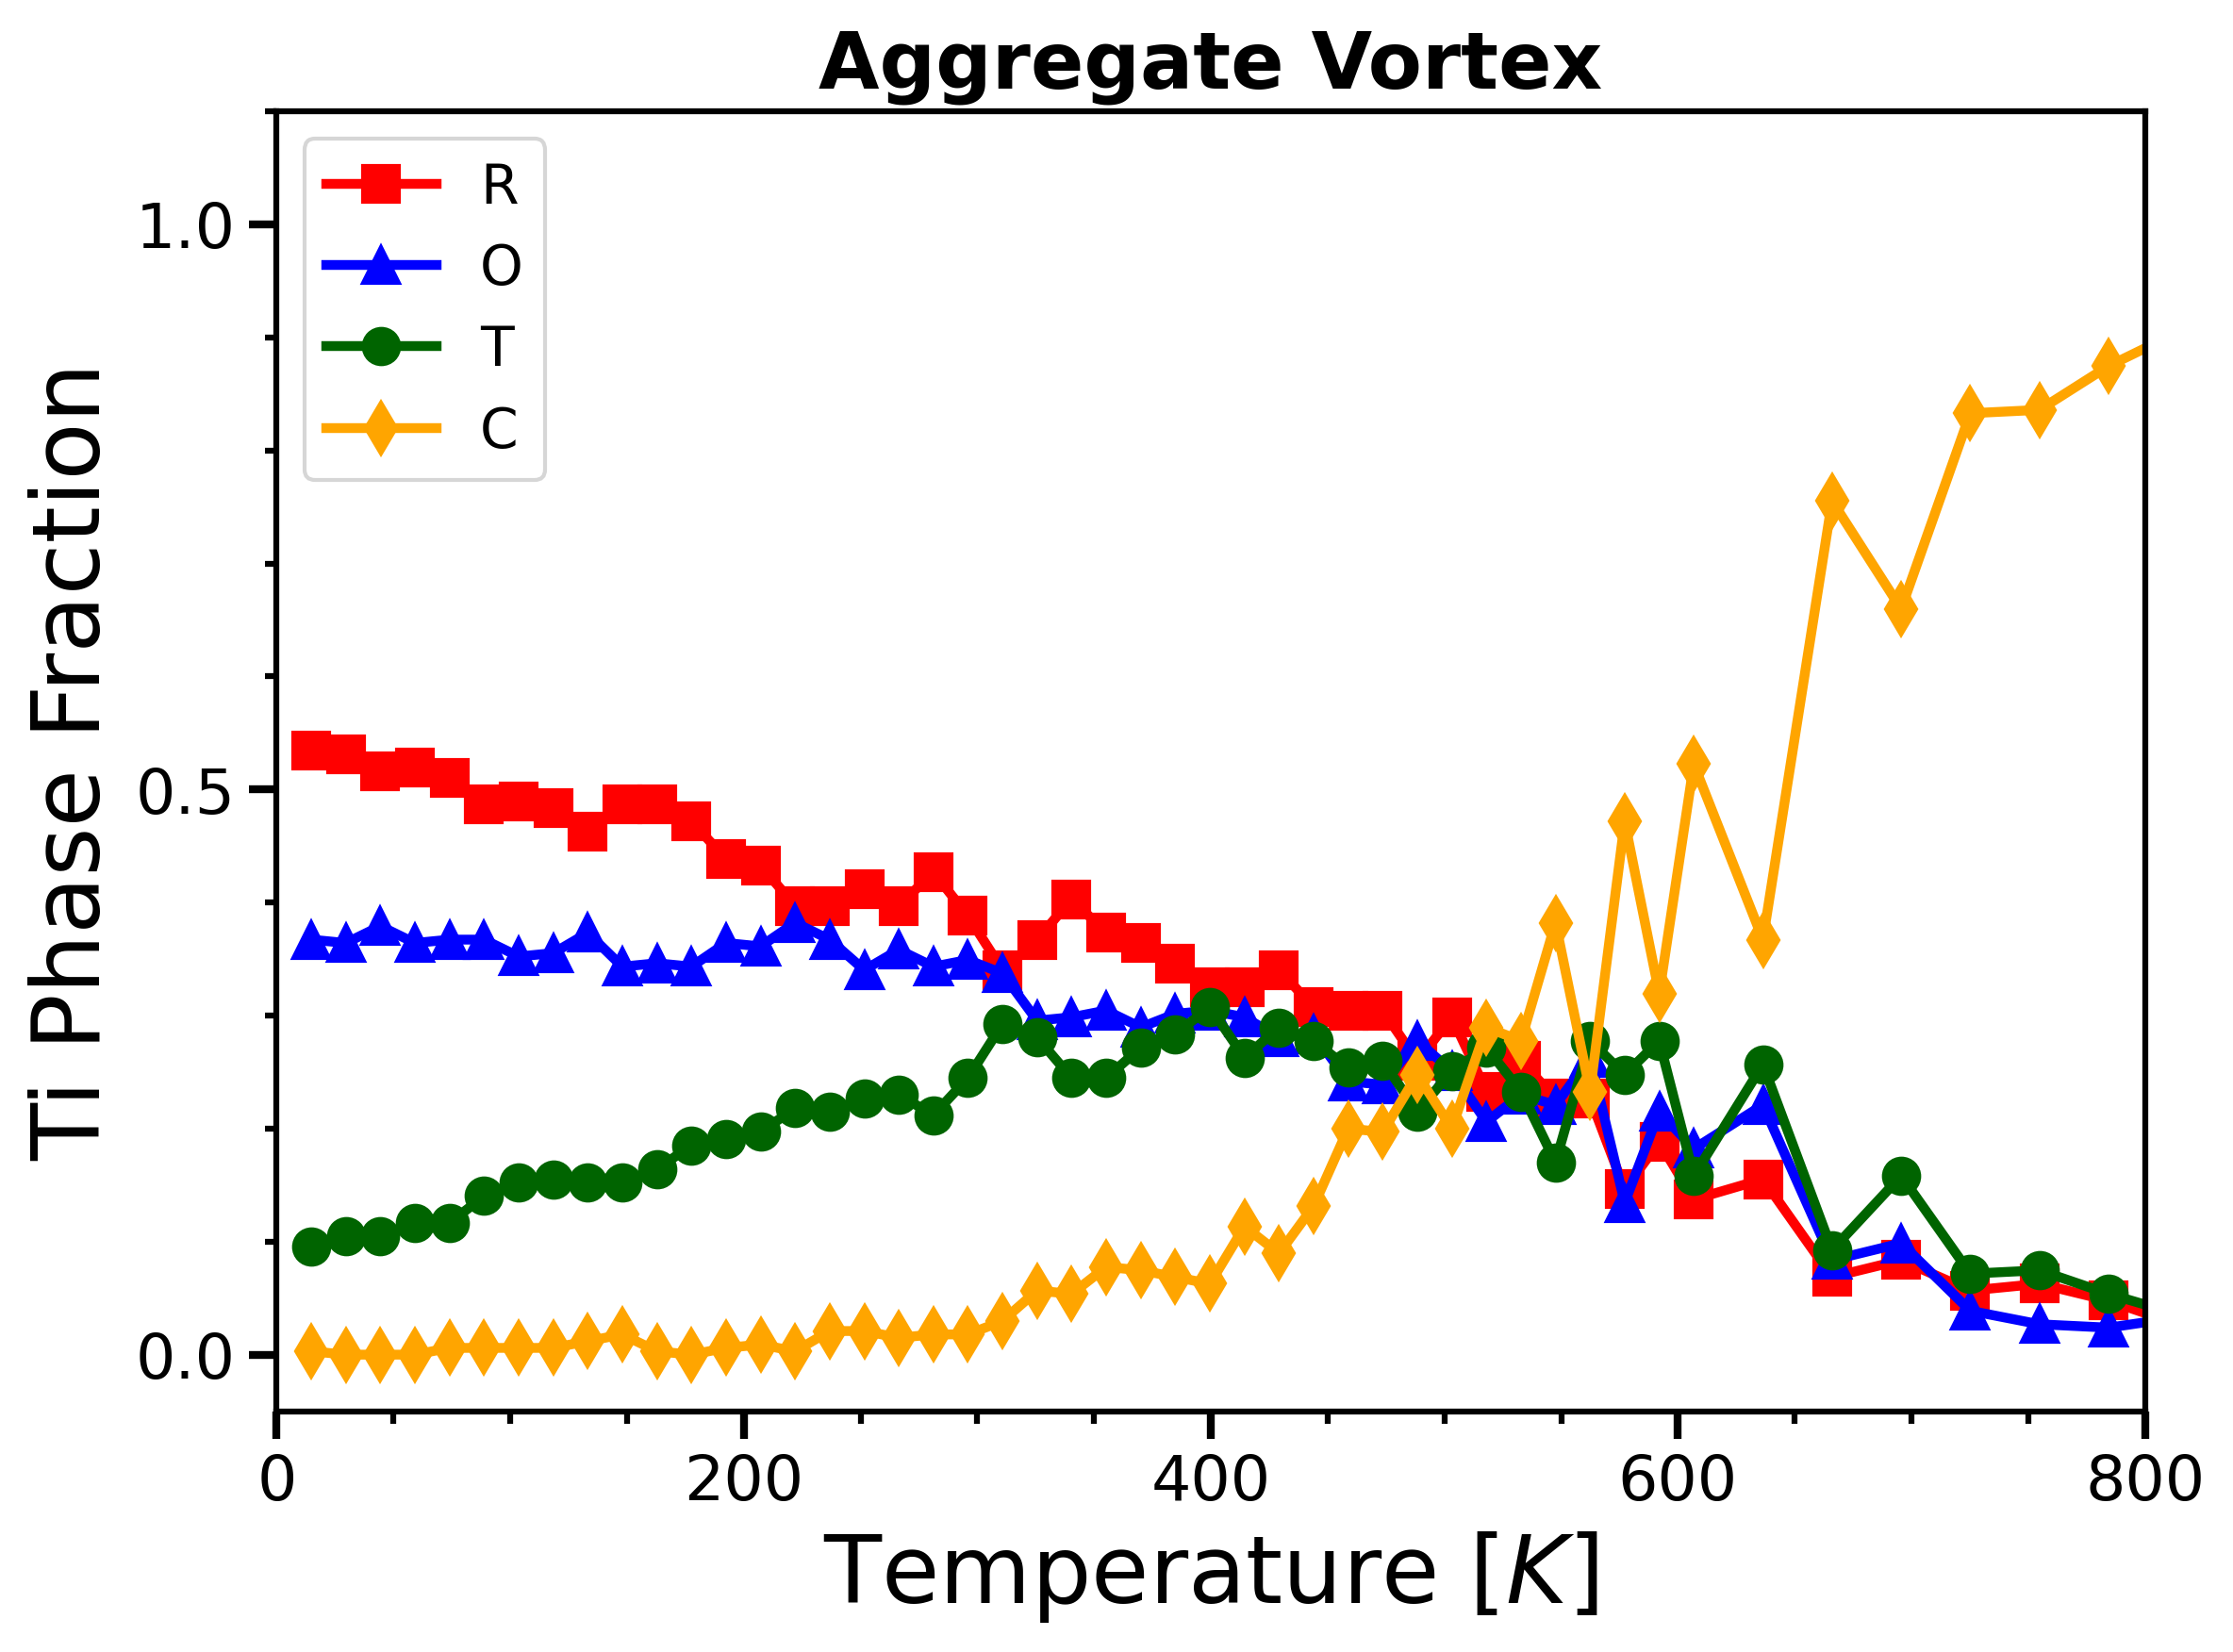

The table this chart was drawn from, first rows:
T_K, T_rescaled_K, f_R, f_O, f_T, f_C
10, 14.8, 0.5343, 0.3672, 0.09552, 0.002985
20, 29.6, 0.5313, 0.3642, 0.1045, 0.0
30, 44.4, 0.5164, 0.3791, 0.1045, 0.0
40, 59.2, 0.5194, 0.3642, 0.1164, 0.0
50, 74.0, 0.5104, 0.3672, 0.1164, 0.00597
60, 88.8, 0.4866, 0.3672, 0.1403, 0.00597
70, 103.6, 0.4896, 0.3522, 0.1522, 0.00597
80, 118.4, 0.4836, 0.3552, 0.1552, 0.00597
90, 133.2, 0.4627, 0.3731, 0.1522, 0.01194
100, 148.0, 0.4866, 0.3433, 0.1522, 0.01791
110, 162.8, 0.4866, 0.3463, 0.1642, 0.002985
120, 177.6, 0.4716, 0.3433, 0.1851, 0.0
130, 192.4, 0.4388, 0.3642, 0.191, 0.00597
140, 207.2, 0.4328, 0.3612, 0.197, 0.008955
150, 222.0, 0.397, 0.3821, 0.2179, 0.002985
160, 236.8, 0.397, 0.3672, 0.2149, 0.0209
170, 251.6, 0.4119, 0.3403, 0.2269, 0.0209
180, 266.4, 0.397, 0.3582, 0.2299, 0.01493
190, 281.2, 0.4269, 0.3433, 0.2119, 0.01791
200, 296.0, 0.3881, 0.3493, 0.2448, 0.01791
210, 310.8, 0.3403, 0.3373, 0.2925, 0.02985
220, 325.6, 0.3672, 0.2955, 0.2806, 0.05672
230, 340.4, 0.403, 0.2985, 0.2448, 0.05373
240, 355.2, 0.3731, 0.3045, 0.2448, 0.07761
250, 370.0, 0.3642, 0.2896, 0.2716, 0.07463
260, 384.8, 0.3463, 0.3015, 0.2836, 0.06866
270, 399.6, 0.3254, 0.3045, 0.3075, 0.06269
280, 414.4, 0.3254, 0.2985, 0.2627, 0.1134
290, 429.2, 0.3403, 0.2806, 0.2896, 0.08955
300, 444.0, 0.3075, 0.2836, 0.2776, 0.1313
310, 458.8, 0.3045, 0.2418, 0.2537, 0.2
320, 473.6, 0.3045, 0.2388, 0.2597, 0.197
330, 488.4, 0.2597, 0.2776, 0.2149, 0.2478
340, 503.2, 0.2985, 0.2507, 0.2507, 0.2
350, 518.0, 0.2328, 0.206, 0.2716, 0.2896
360, 532.8, 0.2597, 0.2299, 0.2328, 0.2776
370, 547.6, 0.2269, 0.2209, 0.1701, 0.3821
380, 562.4, 0.2269, 0.2627, 0.2776, 0.2328
390, 577.2, 0.1463, 0.1343, 0.2478, 0.4716
400, 592.0, 0.1881, 0.2149, 0.2776, 0.3194
410, 606.8, 0.1373, 0.1821, 0.1582, 0.5224
430, 636.4, 0.1552, 0.2209, 0.2567, 0.3672
450, 666.0, 0.06866, 0.08358, 0.09254, 0.7552
470, 695.6, 0.08358, 0.09851, 0.1582, 0.6597
490, 725.2, 0.05672, 0.03881, 0.07164, 0.8328
510, 754.8, 0.06269, 0.02687, 0.07463, 0.8358
530, 784.4, 0.04776, 0.02388, 0.05373, 0.8746
550, 814.0, 0.02687, 0.03284, 0.03582, 0.9045
570, 843.6, 0.03582, 0.03881, 0.0209, 0.9045
590, 873.2, 0.04776, 0.02985, 0.04179, 0.8806
